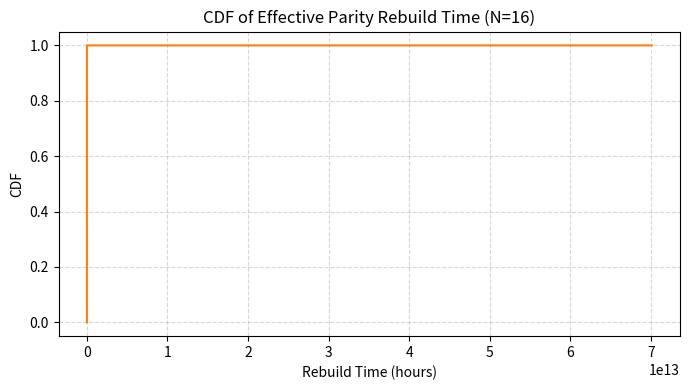

Python code for this plot:
#!/usr/bin/env python3
import numpy as np
import matplotlib.pyplot as plt

# -----------------------------
# Parameters (realistic hours-scale)
# -----------------------------
sigma = 1.2e-6          # Rayleigh scale for pointing error (radians)
B_nom_Gbps = 0.001      # nominal ISL bandwidth (Gbps) -> 1 Mbps
samples = 200_000       # Monte Carlo samples

# data to rebuild: (k-1)*S = 7 * 64 MB = 0.448 GB = 3.584 Gb
data_Gb = 0.448 * 8.0   # gigabits

# -----------------------------
# Random samples
# -----------------------------
Pe = np.random.rayleigh(scale=sigma, size=samples)            # radians
# simple misalignment model (first-order Gaussian beam-walk)
B_eff_Gbps = B_nom_Gbps * np.exp(-(Pe / sigma)**2)            # Gbps

alpha = np.random.uniform(0.45, 0.85, size=samples)           # availability
latency_ms = np.random.uniform(3.0, 18.0, size=samples)       # ms
latency_hours = latency_ms / 1000.0 / 3600.0                  # convert ms -> hours

# rebuild time in hours: data bits / (alpha * B_eff (Gbps) * 1e9 bits/s) -> seconds -> hours
# Note: data_Gb is in gigabits: multiply by 1e9 to get bits
Trebuild_hours = (data_Gb * 1e9 / (alpha * (B_eff_Gbps * 1e9))) / 3600.0 + latency_hours

# -----------------------------
# Create CDF
# -----------------------------
sorted_t = np.sort(Trebuild_hours)
p = np.linspace(0, 1, len(sorted_t))

plt.figure(figsize=(7,4))
plt.plot(sorted_t, p, color='tab:orange', lw=1.5)
plt.xlabel('Rebuild Time (hours)')
plt.ylabel('CDF')
plt.title('CDF of Effective Parity Rebuild Time (N=16)')
plt.grid(True, linestyle='--', alpha=0.5)
plt.tight_layout()
plt.savefig('rebuild_cdf_realistic.png', dpi=300)
# Optionally save raw arrays for reproducibility
np.savez('rebuild_cdf_data.npz', trebuild=Trebuild_hours, pe=Pe, beff=B_eff_Gbps, alpha=alpha)
print('Saved: rebuild_cdf_realistic.png and rebuild_cdf_data.npz')

# compute percentiles (approx)
for q in [0.25, 0.5, 0.75, 0.99]:
    print(f'{int(q*100)}th percentile: {np.percentile(Trebuild_hours, q*100):.2f} hours')
